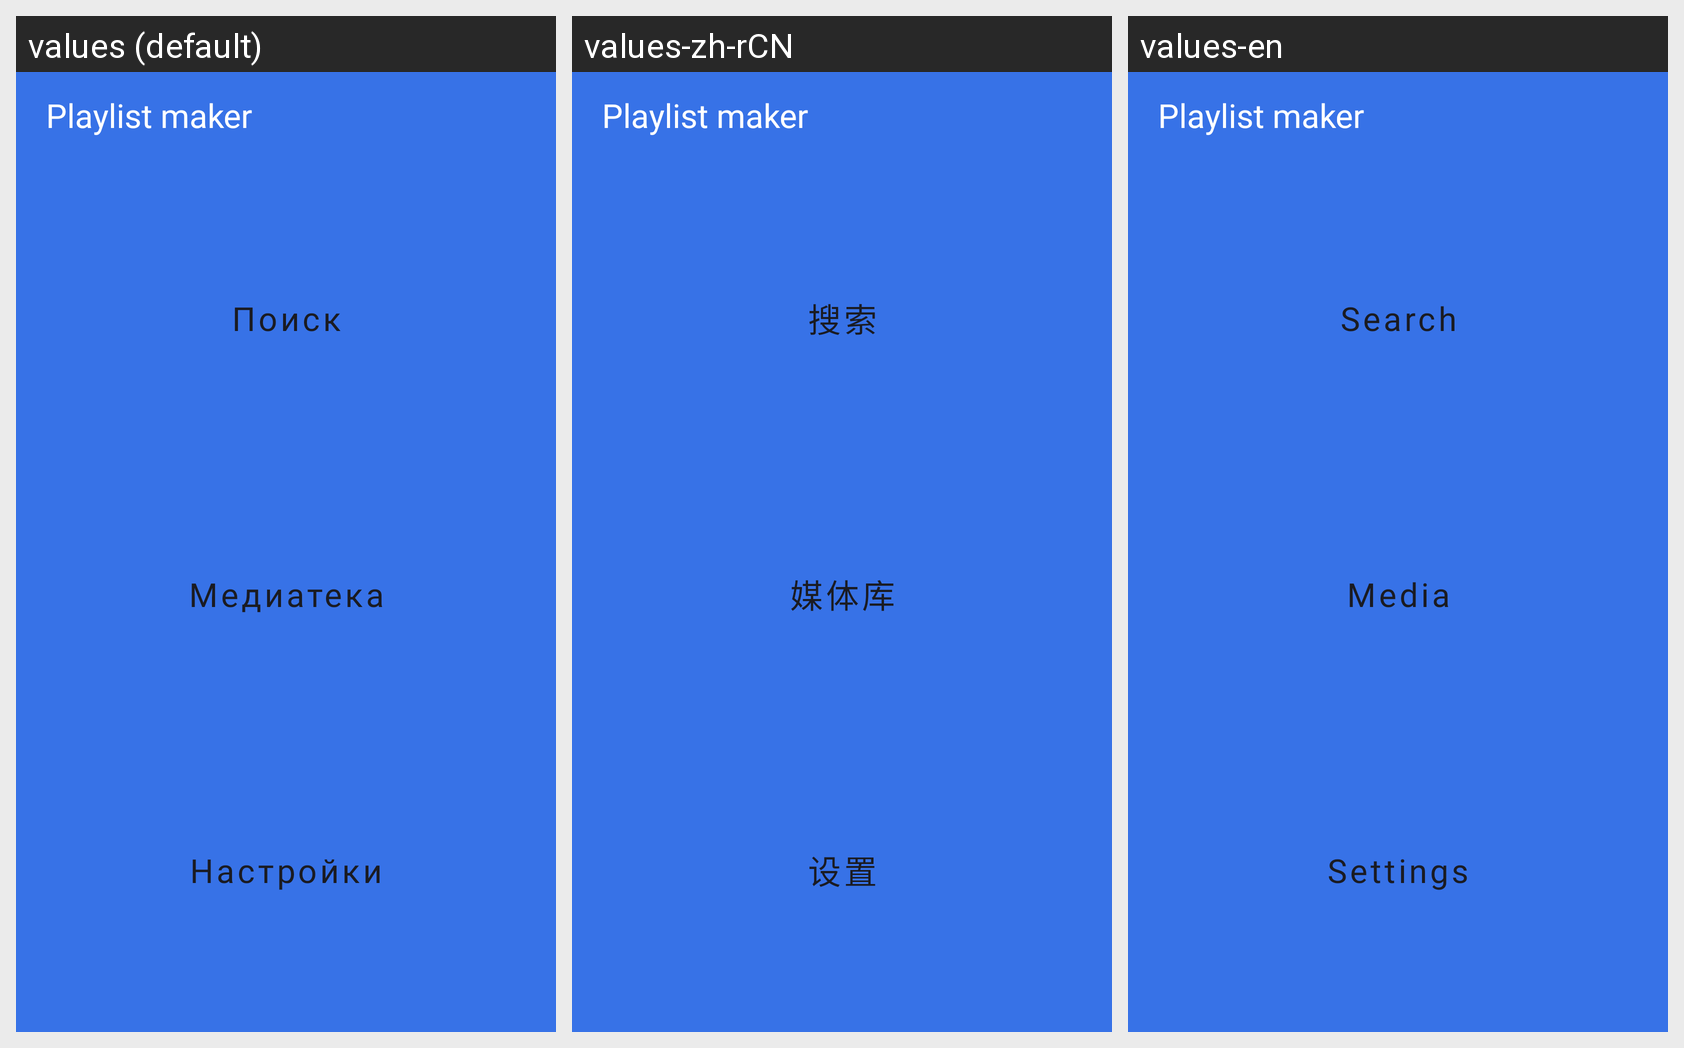

The same Android screen rendered under several of its app's locales, left to right. List the strings drawn on it with the default value and each locale's translation.
Android screen res/layout/activity_main.xml rendered under 3 locales, left to right: values (default), values-zh-rCN, values-en. Device: Nexus 5 (rendered at 1080×1920; each locale shown at half size, 540×960, under a caption strip naming it); theme Theme.PlaylistMaker.
Strings drawn on this screen, with the default value and each locale's value (text and hints the layout hard-codes, and strings that could not be matched under every locale, appear in the picture but are not listed):

panel_header
  values: Playlist maker
  values-zh-rCN: Playlist maker  [not translated; the default value is used]
  values-en: Playlist maker  [not translated; the default value is used]

search
  values: Поиск
  values-zh-rCN: 搜索
  values-en: Search

media
  values: Медиатека
  values-zh-rCN: 媒体库
  values-en: Media

setting
  values: Настройки
  values-zh-rCN: 设置
  values-en: Settings
